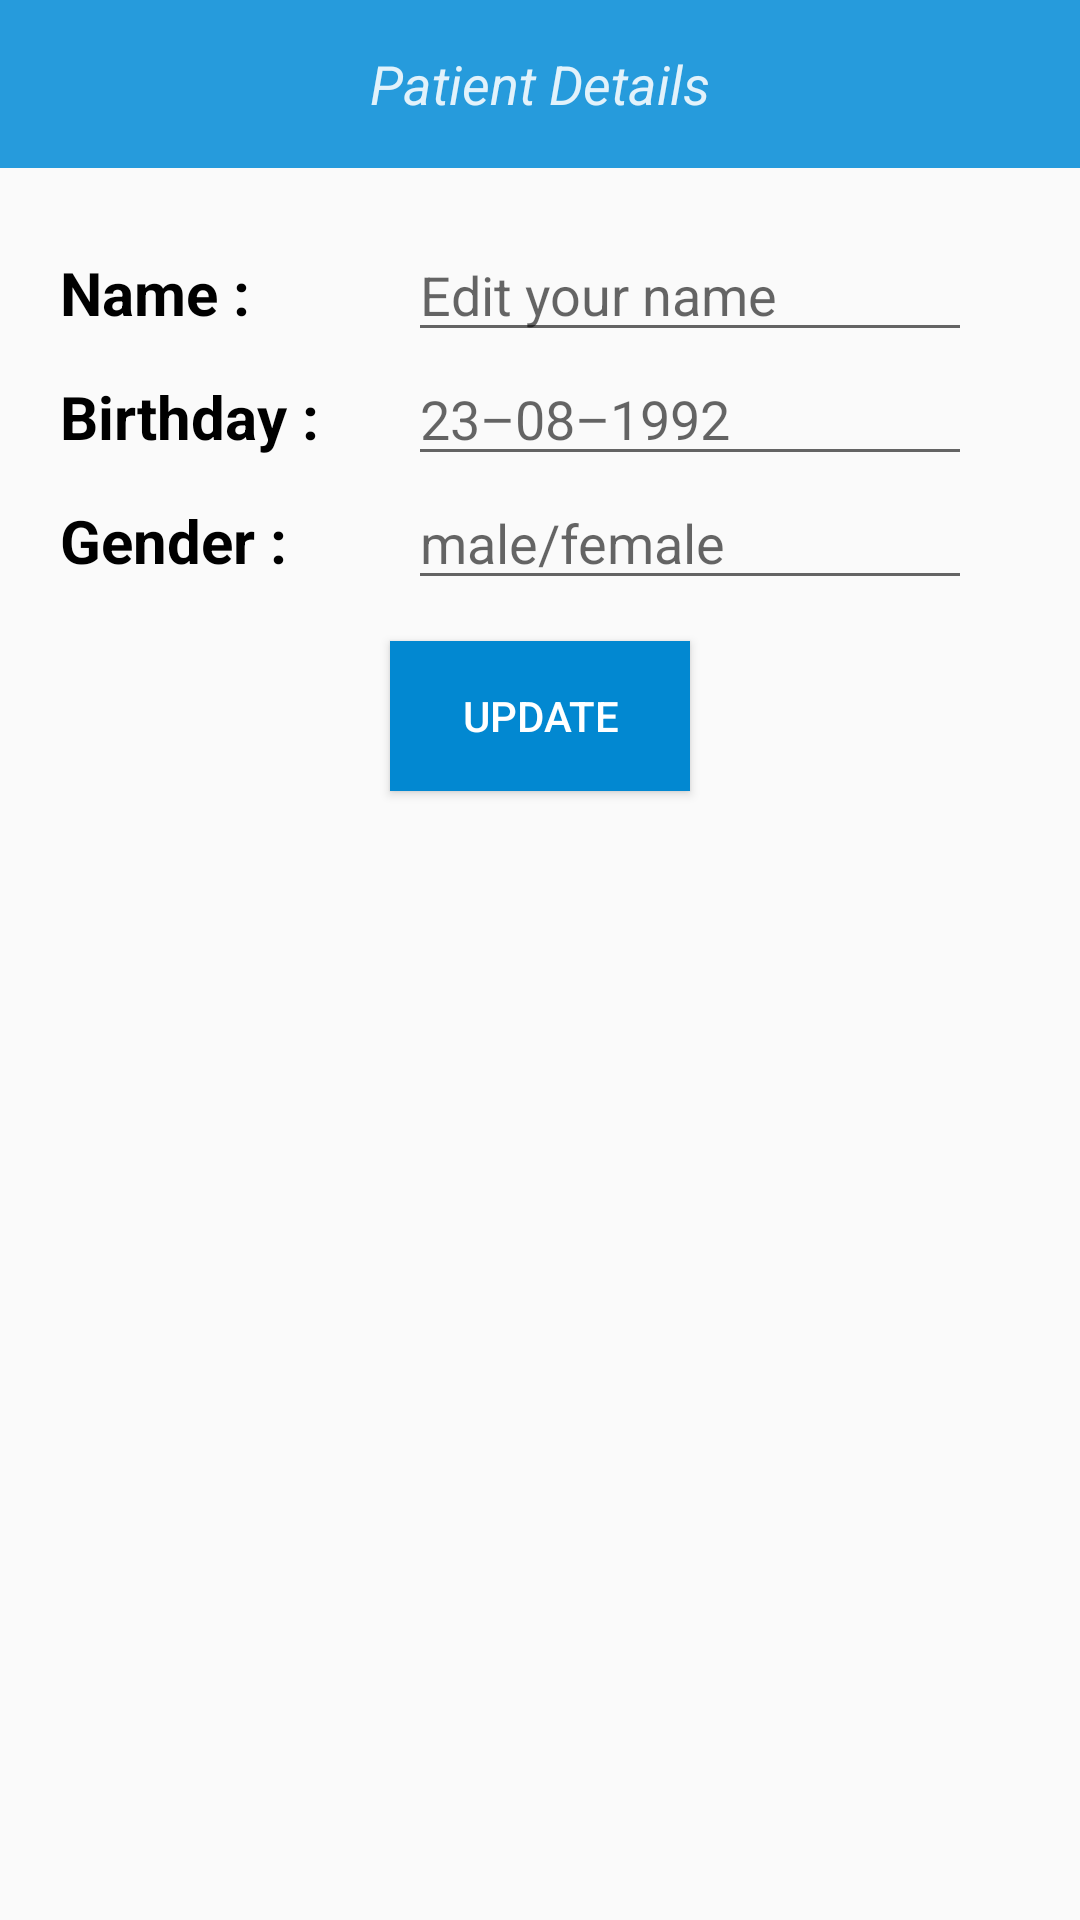

The Android layout XML behind this screen, and the referenced resources:
<!-- AndroidManifest.xml: application theme AppTheme -->
<!-- res/layout/activity_detail.xml -->
<?xml version="1.0" encoding="utf-8"?>
<LinearLayout xmlns:android="http://schemas.android.com/apk/res/android"
    xmlns:app="http://schemas.android.com/apk/res-auto"
    xmlns:tools="http://schemas.android.com/tools"
    android:layout_width="match_parent"
    android:layout_height="match_parent"
    android:orientation="vertical"
    tools:context="com.vatsal.com.health.ui.activities.patient_details.PatientDetailsActivity">

    <android.support.design.widget.AppBarLayout
        android:layout_width="match_parent"
        android:layout_height="?attr/actionBarSize">
        <android.support.v7.widget.Toolbar
            android:id="@+id/toolbar"
            android:layout_width="match_parent"
            android:layout_height="?attr/actionBarSize">
            <TextView
                android:id="@+id/toolbar_title"
                android:layout_width="wrap_content"
                android:layout_height="wrap_content"
                android:layout_gravity="center"
                android:text="@string/patient_details"
                android:textColor="#DDFFFFFF"
                android:textSize="18sp"
                android:textStyle="italic" />

        </android.support.v7.widget.Toolbar>
    </android.support.design.widget.AppBarLayout>

    <RelativeLayout
        android:layout_width="match_parent"
        android:layout_height="match_parent"
        android:layout_margin="20dp">

        <TextView
            android:id="@+id/name"
            style="@style/TextView"
            android:layout_alignBaseline="@+id/edit_name"
            android:text="@string/name" />

        <EditText
            android:id="@+id/edit_name"
            style="@style/EditText"
            android:layout_toEndOf="@+id/name"
            android:hint="@string/name_hint"
            tools:text="Vatsal Patel" />

        <TextView
            android:id="@+id/birthday"
            style="@style/TextView"
            android:layout_alignBaseline="@+id/edit_birthday"
            android:layout_below="@+id/name"
            android:layout_marginTop="10dp"
            android:text="@string/birthday" />

        <EditText
            android:id="@+id/edit_birthday"
            style="@style/EditText"
            android:layout_below="@id/edit_name"
            android:layout_toEndOf="@+id/birthday"
            android:hint="@string/birthday_hint"
            android:inputType="date"
            tools:text="23-08-1992" />

        <TextView
            android:id="@+id/gender"
            style="@style/TextView"
            android:layout_alignBaseline="@+id/edit_gender"
            android:layout_below="@+id/birthday"
            android:layout_marginTop="10dp"
            android:text="@string/gender" />

        <EditText
            android:id="@+id/edit_gender"
            style="@style/EditText"
            android:layout_below="@id/edit_birthday"
            android:layout_toEndOf="@+id/birthday"
            android:hint="@string/gender_hint"
            tools:text="Male" />

        <Button
            android:id="@+id/update"
            android:layout_width="100dp"
            android:layout_height="50dp"
            android:layout_below="@id/gender"
            android:layout_centerHorizontal="true"
            android:layout_marginTop="20dp"
            android:background="@color/colorAccent"
            android:textColor="@color/white"
            android:gravity="center"
            android:text="@string/update" />

    </RelativeLayout>

</LinearLayout>
<!-- resources referenced by this layout -->
<resources>
  <color name="colorAccent">#0288D1</color>
  <color name="white">#FFFFFF</color>
  <string name="birthday">Birthday :</string>
  <string name="birthday_hint">23–08–1992</string>
  <string name="gender">Gender :</string>
  <string name="gender_hint">male/female</string>
  <string name="name">Name :</string>
  <string name="name_hint">Edit your name</string>
  <string name="patient_details">Patient Details</string>
  <string name="update">Update</string>
  <style name="EditText">
          <item name="android:layout_width">match_parent</item>
          <item name="android:layout_height">wrap_content</item>
          <item name="android:layout_marginStart">16dp</item>
          <item name="android:layout_marginEnd">16dp</item>
      </style>
  <style name="TextView">
          <item name="android:layout_width">100dp</item>
          <item name="android:layout_height">wrap_content</item>
          <item name="android:layout_gravity">center_vertical</item>
          <item name="android:textColor">@color/black</item>
          <item name="android:textSize">20sp</item>
          <item name="android:textStyle">bold</item>
      </style>
  <style name="AppTheme" parent="Theme.AppCompat.Light.NoActionBar">
          
          <item name="colorPrimary">@color/colorPrimary</item>
          <item name="colorPrimaryDark">@color/colorPrimaryDark</item>
          <item name="colorAccent">@color/colorAccent</item>
      </style>
  <color name="black">#000000</color>
  <color name="colorPrimary">#269BDC</color>
  <color name="colorPrimaryDark">#269BDC</color>
</resources>
